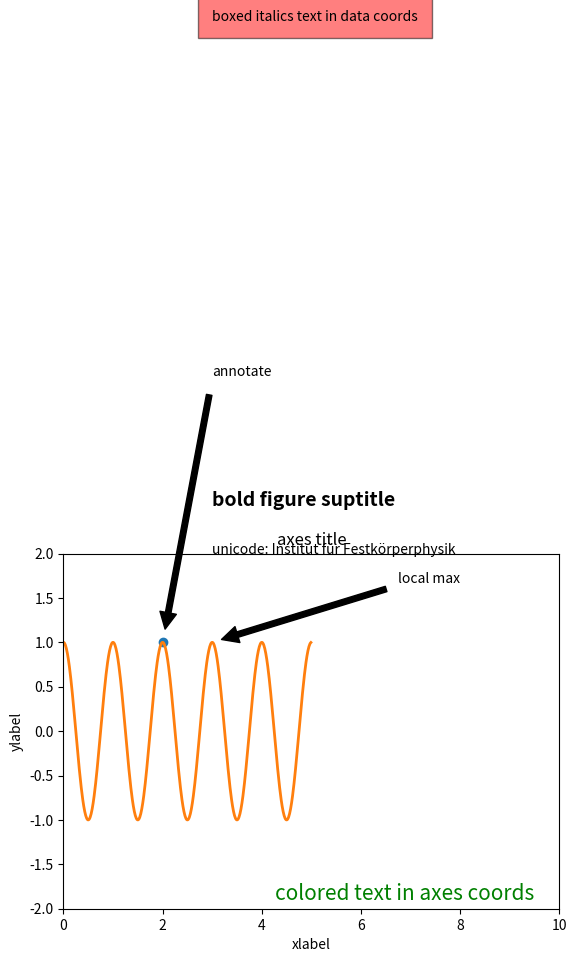

Here is the Python script that generated this plot:
import pandas as pd
import numpy as np
import matplotlib 
import matplotlib.pyplot as plt

fig = plt.figure()
ax = fig.add_subplot(111)
fig.subplots_adjust(top=0.85) #（调整图形高度）
# Set titles for the figure and the subplot respectively
fig.suptitle('bold figure suptitle', fontsize=14, fontweight='bold') # 添加图标题
ax.set_title('axes title')  #添加轴标题
ax.set_xlabel('xlabel')  # 添加轴标签
ax.set_ylabel('ylabel')  # 添加轴标签
# Set both x- and y-axis limits to [0, 10] instead of default [0, 1]
ax.axis([0, 10, 0, 10]) # 修改轴坐标范围
ax.text(3, 8, 'boxed italics text in data coords', style='italic',
        bbox={'facecolor': 'red', 'alpha': 0.5, 'pad': 10}) # 在指定位置添加文本，alpha对应透明度，pad对应图形宽度
ax.text(3, 2, 'unicode: Institut für Festkörperphysik')
ax.text(0.95, 0.01, 'colored text in axes coords',
        verticalalignment='bottom', horizontalalignment='right',
        transform=ax.transAxes,
        color='green', fontsize=15)

ax.plot([2], [1], 'o')
ax.annotate('annotate', xy=(2, 1), xytext=(3, 4),
            arrowprops=dict(facecolor='black', shrink=0.05)) # shrink箭头长短
plt.show()

plt.getp(ax.texts)



# 例
ax = plt.subplot(111)

t = np.arange(0.0, 5.0, 0.01)
s = np.cos(2*np.pi*t)
line, = plt.plot(t, s, lw=2)

ax.annotate('local max', xy=(3, 1),  xycoords='data',
            xytext=(0.8, 0.95), textcoords='axes fraction',
            arrowprops=dict(facecolor='black', shrink=0.05),
            horizontalalignment='right', verticalalignment='top',
            )

plt.ylim(-2, 2)
plt.show()